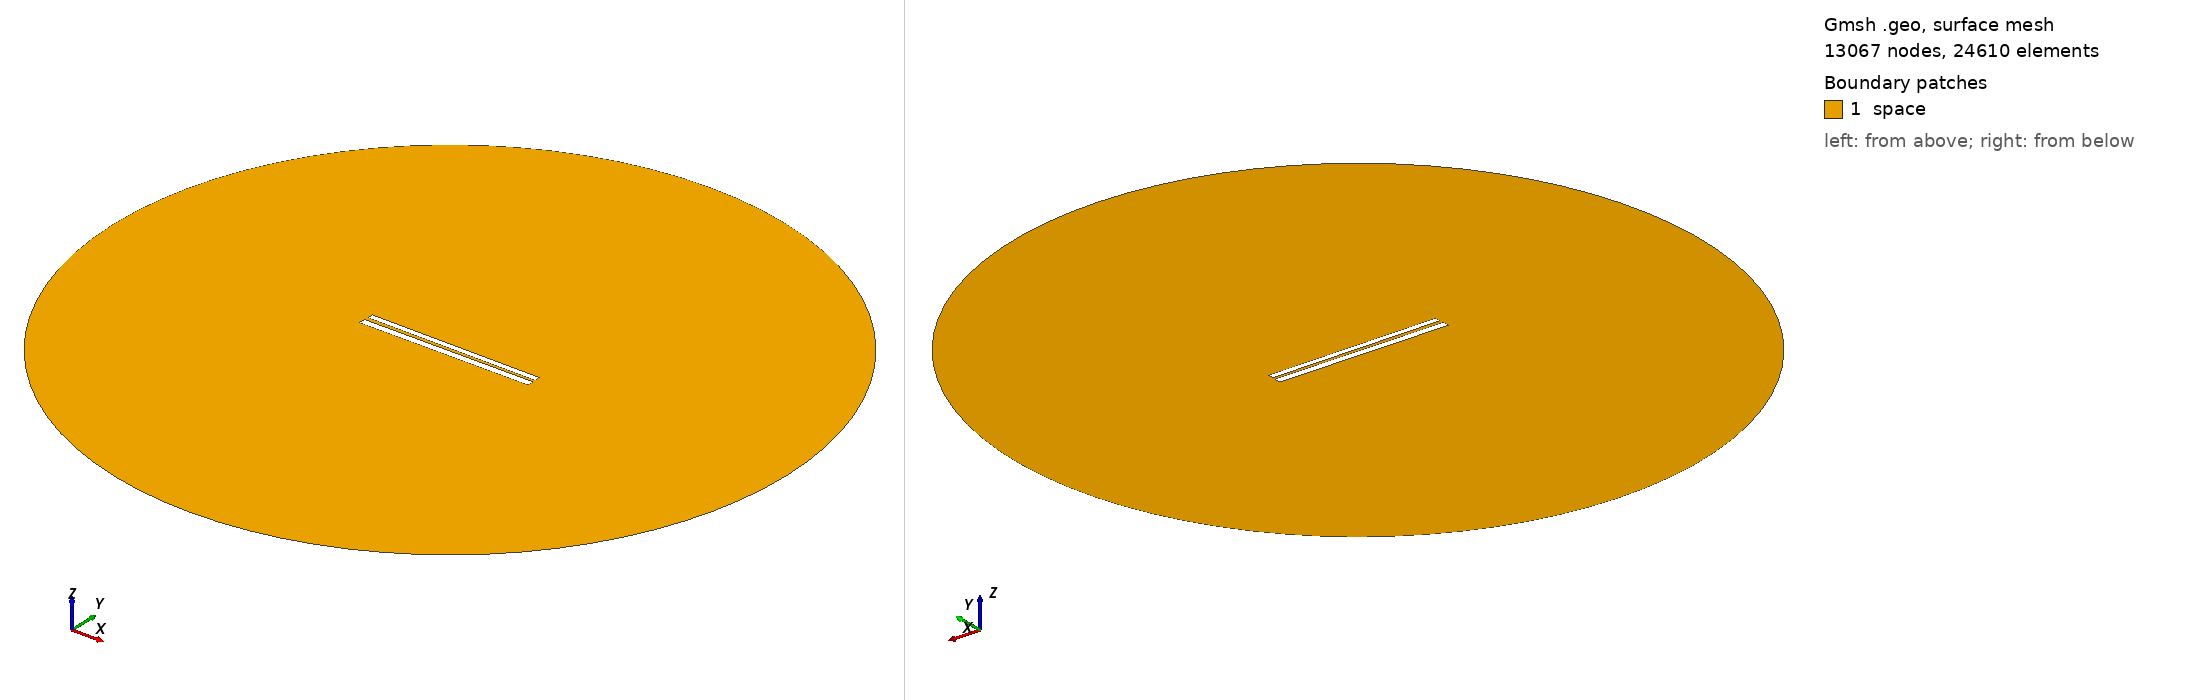

Gmsh geometry script, surface-meshed: 13067 nodes, 24610 surface elements. Boundary patches (legend numbers): 1 space. Left view from above one corner, right view from below the opposite corner. Legend entries are the model's physical surfaces. The drawing asked Gmsh for element sizes between 1% and 20% of the model's largest extent; the script's own settings can give other sizes.

=== 327.geo (drawn) ===
// Set the geometry kernel
SetFactory("OpenCASCADE");

//---------------------------------------
// Rectangles
//---------------------------------------

// Rectangle 1 (top)
Point(1) = {-49.733333333333334, 1.1277777777777778, 0, 1.0};
Point(2) = {49.733333333333334, 1.1277777777777778, 0, 1.0};
Point(3) = {49.733333333333334, 4.594444444444444, 0, 1.0};
Point(4) = {-49.733333333333334, 4.594444444444444, 0, 1.0};

Line(1) = {1, 2};
Line(2) = {2, 3};
Line(3) = {3, 4};
Line(4) = {4, 1};

Line Loop(1) = {1, 2, 3, 4};
Plane Surface(1) = {1};

Rotate { {0, 0, 1}, {0,  0.8611111111111112,  0}, -0.006 } {
  Surface{1};
}

// Rectangle 2 (bottom)
Point(5) = {-50,-0.8611111111111112, 0, 1.0};
Point(6) = { 50,-0.8611111111111112, 0, 1.0};
Point(7) = { 50,-4.861111111111111, 0, 1.0};
Point(8) = {-50,-4.861111111111111, 0, 1.0};

Line(5) = {5, 6};
Line(6) = {6, 7};
Line(7) = {7, 8};
Line(8) = {8, 5};

Line Loop(2) = {5, 6, 7, 8};
Plane Surface(2) = {2}; 


//---------------------------------------
// Circle
//---------------------------------------

// Define points
Point(9) = {0, 0, 0};        // Center
Point(10) = {200, 0, 0};     // Start point
Point(11) = {0, 200, 0};     // 90 degrees
Point(12) = {-200, 0, 0};    // 180 degrees
Point(13) = {0, -200, 0};    // 270 degrees

// Define circle arcs (each needs start, center, end)
Circle(9) = {10, 9, 11};
Circle(10) = {11, 9, 12};
Circle(11) = {12, 9, 13};
Circle(12) = {13, 9, 10};

// Define curve loop and surface if needed
Curve Loop(3) = {9, 10, 11, 12};
Surface(3) = {3};

// Subtract Rectangles from Circle
BooleanDifference{ Surface{3}; Delete; }{ Surface{1}; Surface{2}; Delete; }

//---------------------------------------
// Transfinite Lines and Surface
//---------------------------------------
r = 7;
Transfinite Line {1, 3} = 50*r Using Progression 1;
Transfinite Line {2, 4} = 2*r Using Progression 1;
Transfinite Line {5, 7} = 50*r Using Progression 1;
Transfinite Line {6, 8} = 2*r Using Progression 1;
Transfinite Line {9, 10, 11, 12} = 20 Using Progression 1;

//---------------------------------------
// Define Physical Groups
//---------------------------------------                

//--- Physical Curves
// Physical groups for boundaries
Physical Line("force_segment", 10) = {1};
Physical Line("upper_plate", 11) = {2, 3, 4};
Physical Line("lower_plate", 12) = {5, 6, 7, 8};
Physical Line("boundary", 20) = {9, 10, 11, 12};

//--- Physical Surfaces
Physical Surface("space", 30) = {3};

//---------------------------------------
// 6. Generate the Mesh
//---------------------------------------
Mesh 2;  // 2D mesh generation
